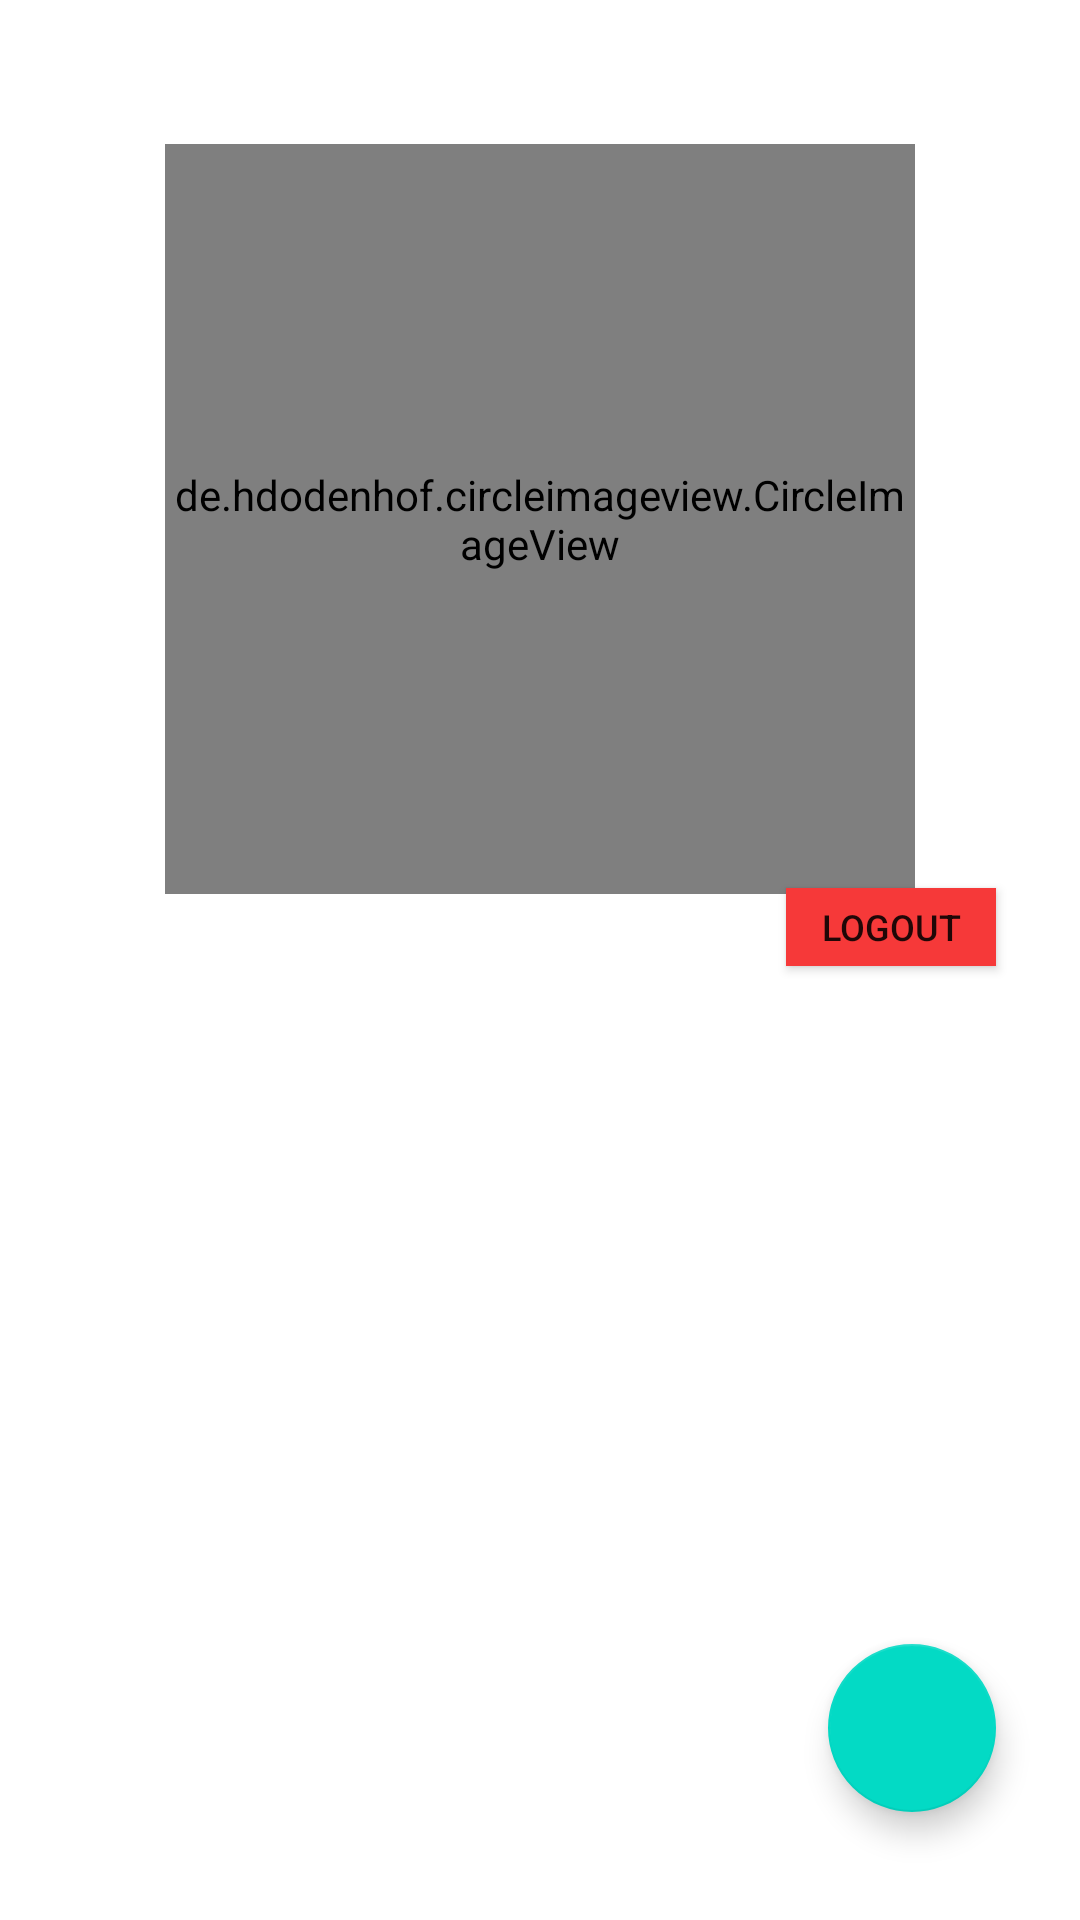

Reconstruct the res/layout file that produces this screen, plus the resources it refers to.
<!-- AndroidManifest.xml: application theme Theme.FoodiePalCulinaryCompanion -->
<!-- res/layout/fragment_about_me.xml -->
<?xml version="1.0" encoding="utf-8"?>
<androidx.constraintlayout.widget.ConstraintLayout xmlns:android="http://schemas.android.com/apk/res/android"
    xmlns:app="http://schemas.android.com/apk/res-auto"
    xmlns:tools="http://schemas.android.com/tools"
    android:layout_width="match_parent"
    android:layout_height="match_parent"
    tools:context=".AboutMeFragment">

    <de.hdodenhof.circleimageview.CircleImageView
        android:id="@+id/image"
        android:layout_width="250dp"
        android:layout_height="250dp"
        android:layout_marginTop="48dp"
        android:src="@drawable/creater"
        app:layout_constraintEnd_toEndOf="parent"
        app:layout_constraintStart_toStartOf="parent"
        app:layout_constraintTop_toTopOf="parent" />

    <androidx.recyclerview.widget.RecyclerView
        android:id="@+id/recyclerView"
        android:layout_width="match_parent"
        android:layout_height="0dp"
        android:layout_marginStart="16dp"
        android:layout_marginTop="32dp"
        app:layout_constraintStart_toStartOf="parent"
        app:layout_constraintTop_toBottomOf="@+id/image" />

    <com.google.android.material.floatingactionbutton.FloatingActionButton
        android:id="@+id/addBtn"
        android:layout_width="wrap_content"
        android:layout_height="wrap_content"
        android:layout_marginEnd="28dp"
        android:layout_marginBottom="36dp"
        android:clickable="true"
        android:src="@drawable/add"
        app:layout_constraintBottom_toBottomOf="parent"
        app:layout_constraintEnd_toEndOf="parent" />

    <Button
        android:id="@+id/logout"
        android:layout_width="70dp"
        android:layout_height="26dp"
        android:layout_marginTop="296dp"
        android:layout_marginEnd="28dp"
        android:background="#F63939"
        android:padding="0dp"
        android:text="Logout"
        android:textSize="12sp"
        app:layout_constraintEnd_toEndOf="parent"
        app:layout_constraintTop_toTopOf="parent" />

</androidx.constraintlayout.widget.ConstraintLayout>
<!-- resources referenced by this layout -->
<resources>
  <!-- drawable creater: png bitmap (drawable, 35352 bytes) -->
  <style name="Theme.FoodiePalCulinaryCompanion" parent="Theme.MaterialComponents.DayNight.NoActionBar">
          
          <item name="colorPrimary">@color/purple_500</item>
          <item name="colorPrimaryVariant">@color/purple_700</item>
          <item name="colorOnPrimary">@color/white</item>
          
          <item name="colorSecondary">@color/teal_200</item>
          <item name="colorSecondaryVariant">@color/teal_700</item>
          <item name="colorOnSecondary">@color/black</item>
          
          <item name="android:statusBarColor">?attr/colorPrimaryVariant</item>
          
      </style>
  <!-- not gathered from this repository: default colours our renderer supplied (Android Studio template values) -->
  <color name="purple_500">#FF6200EE</color>
  <color name="purple_700">#FF3700B3</color>
  <color name="teal_200">#FF03DAC5</color>
  <color name="teal_700">#FF018786</color>
  <color name="black">#FF000000</color>
  <color name="white">#FFFFFFFF</color>
</resources>
